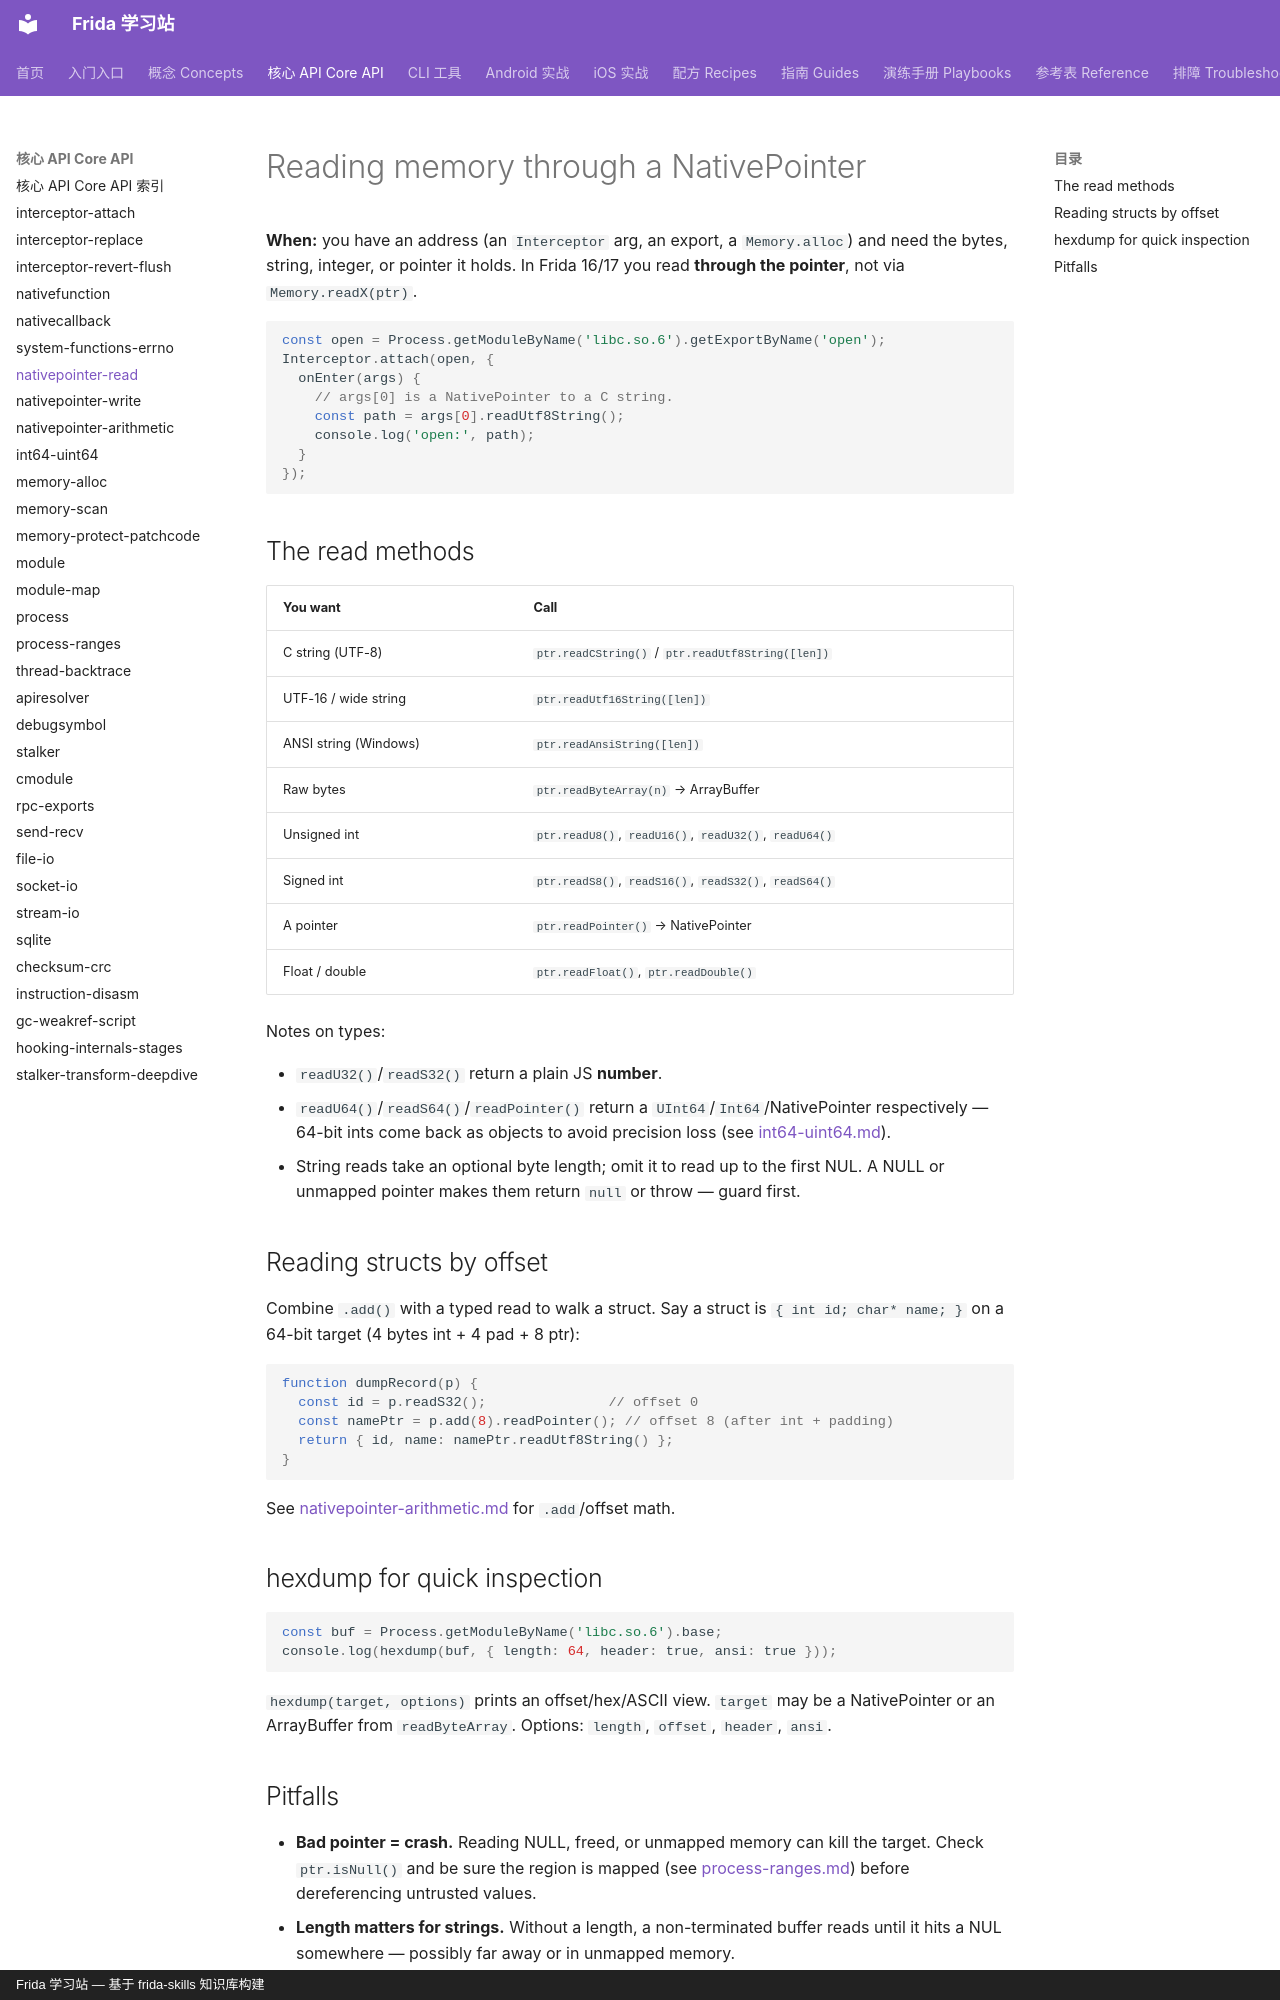

repository: android-security-engineer/frida-skills · page: references/core-api/nativepointer-read/index.html · generator: mkdocs · copyright: Frida 学习站 — 基于 frida-skills 知识库构建

---
name: nativepointer-read
description: Read memory through a NativePointer in a Frida agent — readUtf8String, readPointer, readU32, readByteArray, and hexdump — instead of the removed Memory.readX helpers (Frida 16/17).
---

# Reading memory through a NativePointer

**When:** you have an address (an `Interceptor` arg, an export, a
`Memory.alloc`) and need the bytes, string, integer, or pointer it holds. In
Frida 16/17 you read **through the pointer**, not via `Memory.readX(ptr)`.

```js
const open = Process.getModuleByName('libc.so.6').getExportByName('open');
Interceptor.attach(open, {
  onEnter(args) {
    // args[0] is a NativePointer to a C string.
    const path = args[0].readUtf8String();
    console.log('open:', path);
  }
});
```

## The read methods

| You want | Call |
| --- | --- |
| C string (UTF-8) | `ptr.readCString()` / `ptr.readUtf8String([len])` |
| UTF-16 / wide string | `ptr.readUtf16String([len])` |
| ANSI string (Windows) | `ptr.readAnsiString([len])` |
| Raw bytes | `ptr.readByteArray(n)` → ArrayBuffer |
| Unsigned int | `ptr.readU8()`, `readU16()`, `readU32()`, `readU64()` |
| Signed int | `ptr.readS8()`, `readS16()`, `readS32()`, `readS64()` |
| A pointer | `ptr.readPointer()` → NativePointer |
| Float / double | `ptr.readFloat()`, `ptr.readDouble()` |

Notes on types:

- `readU32()`/`readS32()` return a plain JS **number**.
- `readU64()`/`readS64()`/`readPointer()` return a `UInt64`/`Int64`/NativePointer
  respectively — 64-bit ints come back as objects to avoid precision loss (see
  [int64-uint64.md](int64-uint64.md)).
- String reads take an optional byte length; omit it to read up to the first NUL.
  A NULL or unmapped pointer makes them return `null` or throw — guard first.

## Reading structs by offset

Combine `.add()` with a typed read to walk a struct. Say a struct is
`{ int id; char* name; }` on a 64-bit target (4 bytes int + 4 pad + 8 ptr):

```js
function dumpRecord(p) {
  const id = p.readS32();               // offset 0
  const namePtr = p.add(8).readPointer(); // offset 8 (after int + padding)
  return { id, name: namePtr.readUtf8String() };
}
```

See [nativepointer-arithmetic.md](nativepointer-arithmetic.md) for `.add`/offset
math.

## hexdump for quick inspection

```js
const buf = Process.getModuleByName('libc.so.6').base;
console.log(hexdump(buf, { length: 64, header: true, ansi: true }));
```

`hexdump(target, options)` prints an offset/hex/ASCII view. `target` may be a
NativePointer or an ArrayBuffer from `readByteArray`. Options: `length`,
`offset`, `header`, `ansi`.
